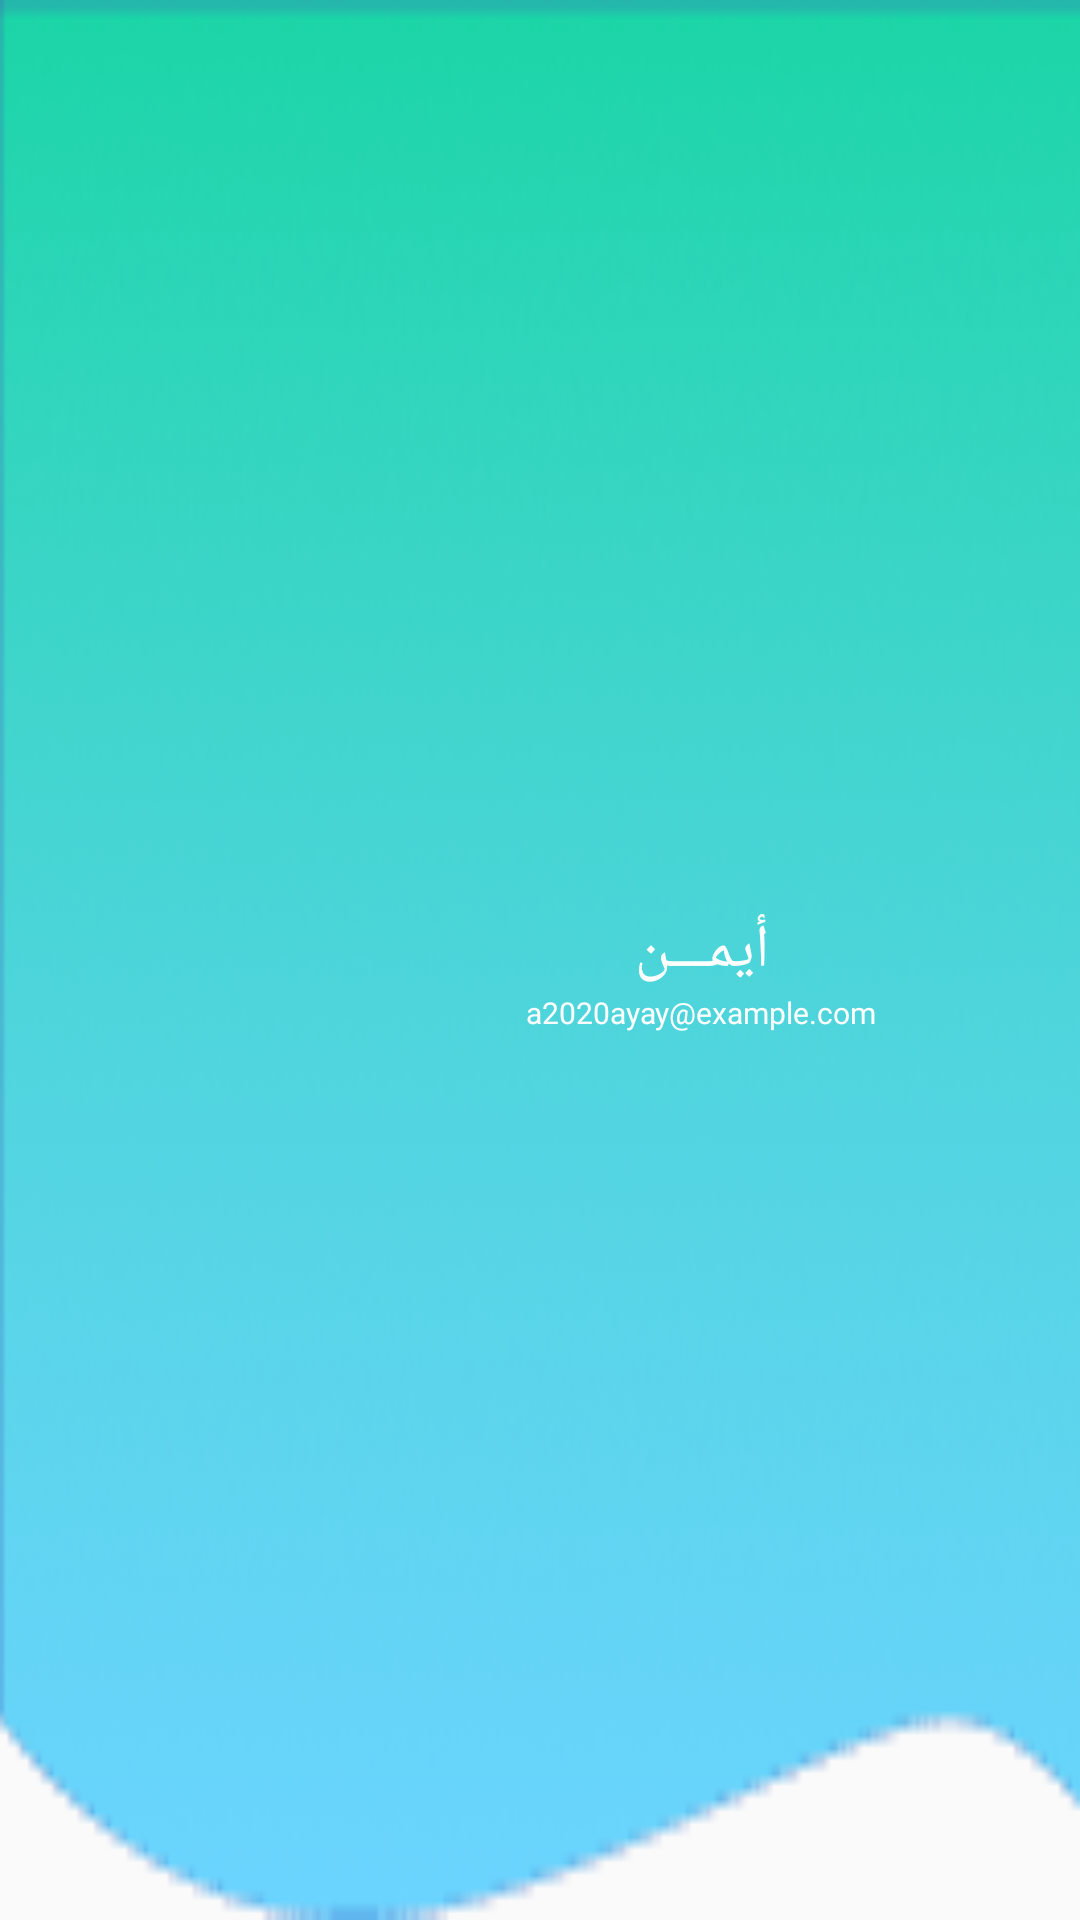

Layout XML and referenced resources for this Android screen:
<!-- AndroidManifest.xml: application theme Theme.AppCompat.Light -->
<!-- res/layout/nav_header.xml -->
<LinearLayout xmlns:android="http://schemas.android.com/apk/res/android"
    android:layout_width="match_parent"
    android:layout_height="200dp"
    android:padding="20dp"
    android:background="@drawable/nav_background_gradient"
    android:gravity="center_vertical"
    android:orientation="horizontal">

    
    <ImageView
        android:id="@+id/profile_image"
        android:layout_width="100dp"
        android:layout_height="100dp"
        android:layout_gravity="center_vertical"
        android:background="@drawable/circle_white_bg"
        android:contentDescription="صورة الطفل"
        android:scaleType="centerCrop"
        android:src="@drawable/ch1" />


    
    <LinearLayout
        android:layout_width="0dp"
        android:layout_height="wrap_content"
        android:layout_weight="1"
        android:gravity="center_vertical"
        android:orientation="vertical"
        android:paddingStart="16dp"
        android:paddingEnd="8dp">

        
        <LinearLayout
            android:layout_width="wrap_content"
            android:layout_height="wrap_content"
            android:layout_gravity="center_horizontal"
            android:orientation="horizontal">


            <TextView
                android:id="@+id/child_name"
                android:layout_width="match_parent"
                android:layout_height="wrap_content"
                android:layout_marginTop="8dp"
                android:fontFamily="@font/tajawal_bold"
                android:gravity="start"
                android:text="أيمـــن"
                android:textColor="@android:color/white"
                android:textSize="20sp" />
        </LinearLayout>

        
        <TextView
            android:id="@+id/child_email"
            android:layout_width="wrap_content"
            android:layout_height="wrap_content"
            android:ellipsize="end"
            android:fontFamily="@font/tajawal_regular"
            android:maxLines="1"
            android:layout_gravity="center"
            android:gravity="start"
            android:textAlignment="viewStart"
            android:text="a2020ayay@example.com"
            android:textColor="@android:color/white"
            android:textSize="10sp" />
    </LinearLayout>
</LinearLayout>
<!-- resources referenced by this layout -->
<resources>
  <!-- drawable nav_background_gradient: png bitmap (drawable, 25478 bytes) -->
</resources>
